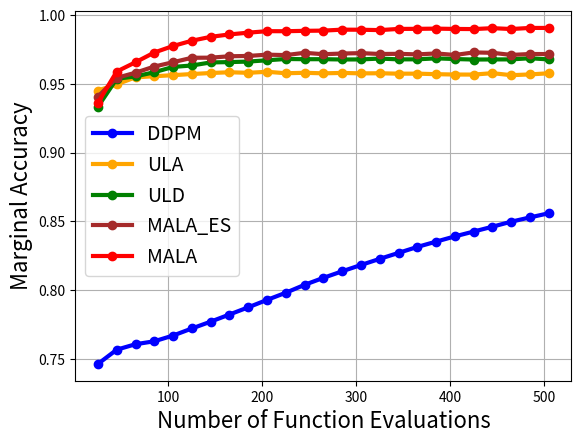

Python code for this plot:
import matplotlib.pyplot as plt
# 收集 x 轴与 y 轴的数据
# x = list(range(42, 525+21, 21))
x = list(range(25, 525, 20))
ddpm = """
0.746376514
0.756739914
0.760704756
0.762846828
0.767020702
0.772156179
0.777125716
0.782313466
0.787554681
0.792934895
0.798164427
0.80391562
0.808989763
0.813754976
0.818340063
0.822802663
0.827138782
0.831475735
0.835337877
0.839153409
0.842672825
0.846201181
0.84985745
0.852952421
0.855996788

"""
langevin = """
0.945245028
0.94975698
0.9548406
0.955624521
0.956419408
0.95723629
0.957976401
0.958530605
0.958127022
0.958880901
0.957809329
0.958139777
0.957751095
0.958043218
0.957722783
0.957800686
0.957498014
0.957518518
0.957134128
0.956871986
0.956837118
0.957875133
0.956393421
0.956962228
0.957801223

"""

mala = """
0.93640691
0.959064186
0.965802073
0.972895801
0.977636993
0.981480479
0.984295666
0.986054778
0.987325728
0.988415718
0.988377392
0.988663912
0.988823771
0.989519477
0.989460111
0.989181221
0.990053117
0.990113795
0.990264773
0.990037382
0.989935815
0.990608394
0.989975452
0.9907794
0.990762115
"""

uld= """
0.933508277
0.953763008
0.955521286
0.958559871
0.962408602
0.963462472
0.9656775
0.965919971
0.9663077
0.967246115
0.968181312
0.968028128
0.968033433
0.967824399
0.967866004
0.968485892
0.967908382
0.967939913
0.9686414
0.968144417
0.967785716
0.967853427
0.967903495
0.96871978
0.967856705

"""

mala_es="""
0.940853119
0.954469502
0.958218277
0.962686718
0.965844691
0.969069779
0.969147503
0.970164895
0.970395386
0.971324682
0.971013188
0.972684026
0.971634984
0.972148776
0.97243768
0.971814871
0.971938074
0.971520305
0.972215414
0.971099794
0.972966194
0.972667992
0.971137524
0.971801877
0.971760213
"""

ddpm = [float(x) for x in ddpm.strip().split()]
langevin = [float(x) for x in langevin.strip().split()]
mala = [float(x) for x in mala.strip().split()]
mala_es = [float(x) for x in mala_es.strip().split()]
uld = [float(x) for x in uld.strip().split()]
# 绘制折线图
plt.plot(x, ddpm, color='blue', linewidth=3, marker='o', label='DDPM')
plt.plot(x, langevin, color='orange', linewidth=3, marker='o', label='ULA')
plt.plot(x, uld, color='green', linewidth=3, marker='o', label='ULD')
plt.plot(x, mala_es, color='brown', linewidth=3, marker='o', label='MALA_ES')
plt.plot(x, mala, color='red', linewidth=3, marker='o', label='MALA')

# 坐标轴上负号的正常显示
# plt.rcParams["axes.unicode_minus"] = False
# 添加标题和坐标轴标签
# plt.title('漂亮的折线图', fontsize=20)
plt.xlabel('Number of Function Evaluations', fontsize=16)
plt.ylabel('Marginal Accuracy', fontsize=16)
# 显示图例
plt.legend(fontsize=14)
# 添加网格线
plt.grid(True)
# 显示图形
plt.savefig('circle.png', dpi=600)
plt.show()
plt.close()
